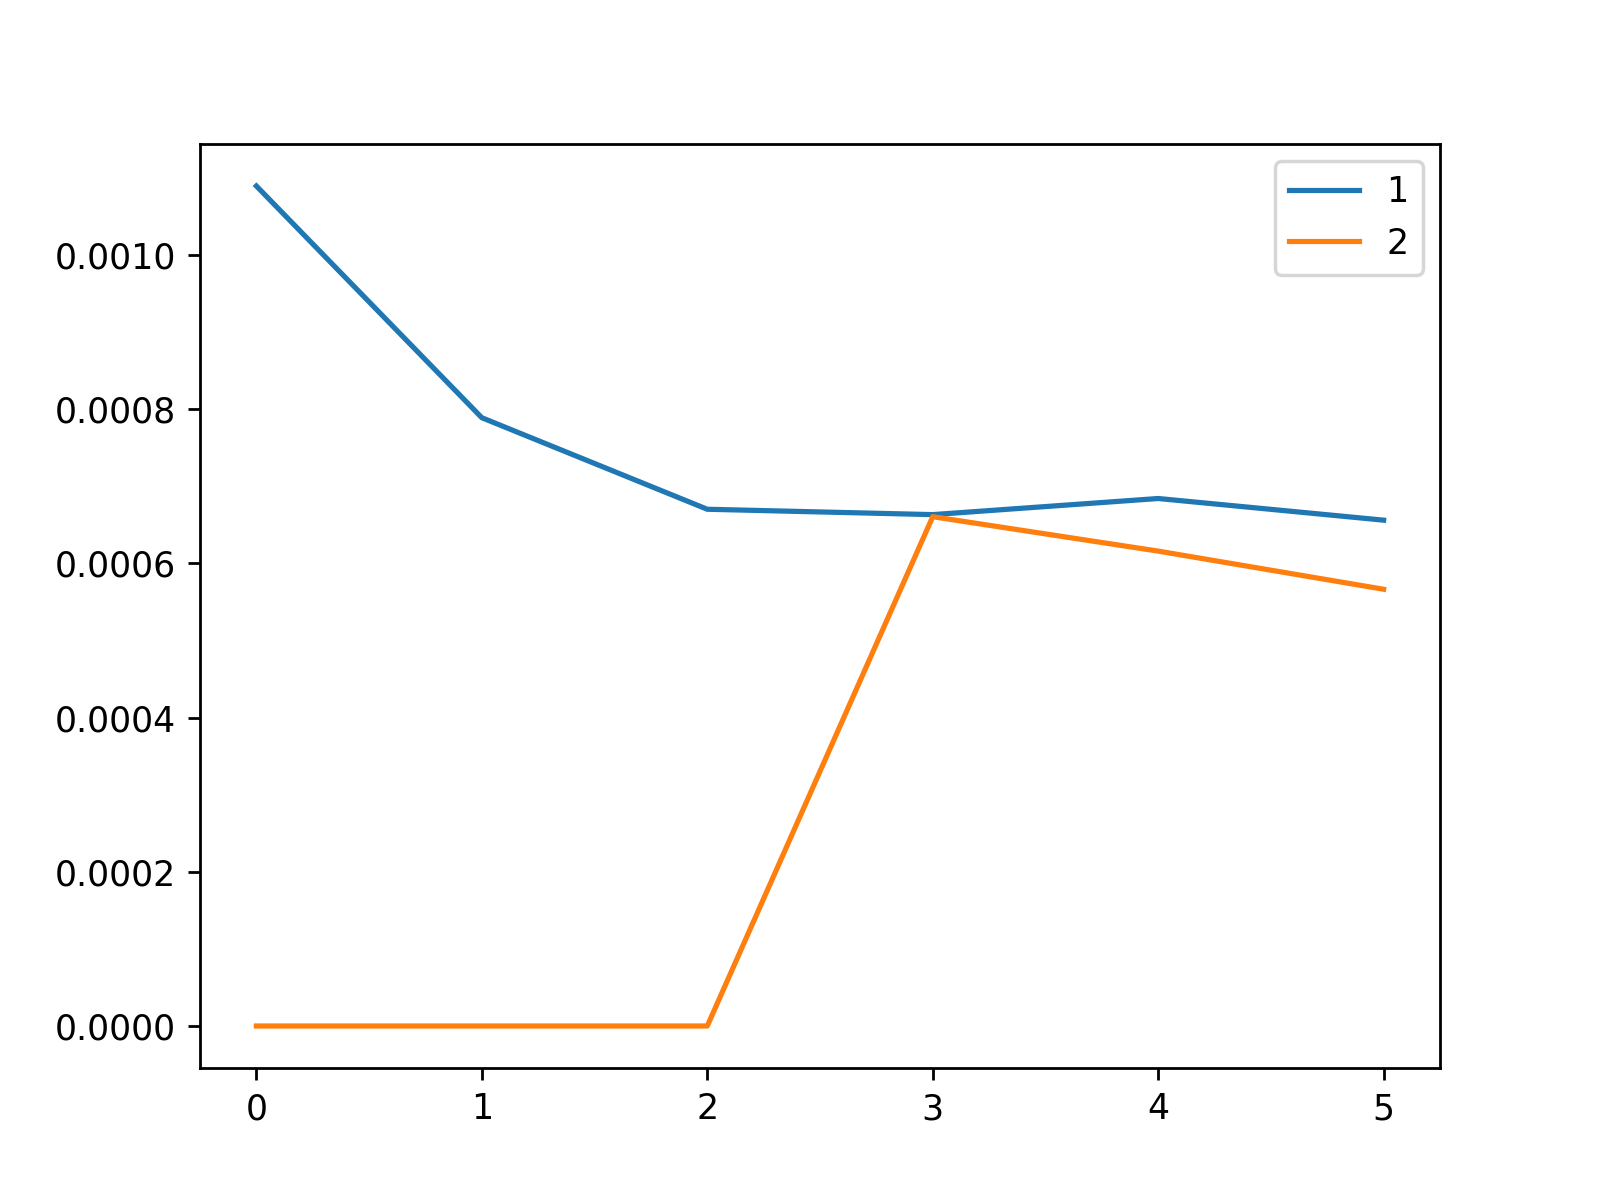

The data file committed next to this chart (first rows):
, 1, 2
0, 0.001089, 0.0
1, 0.0007889, 0.0
2, 0.0006702, 0.0
3, 0.0006632, 0.0006606
4, 0.0006841, 0.0006159
5, 0.000656, 0.0005664
